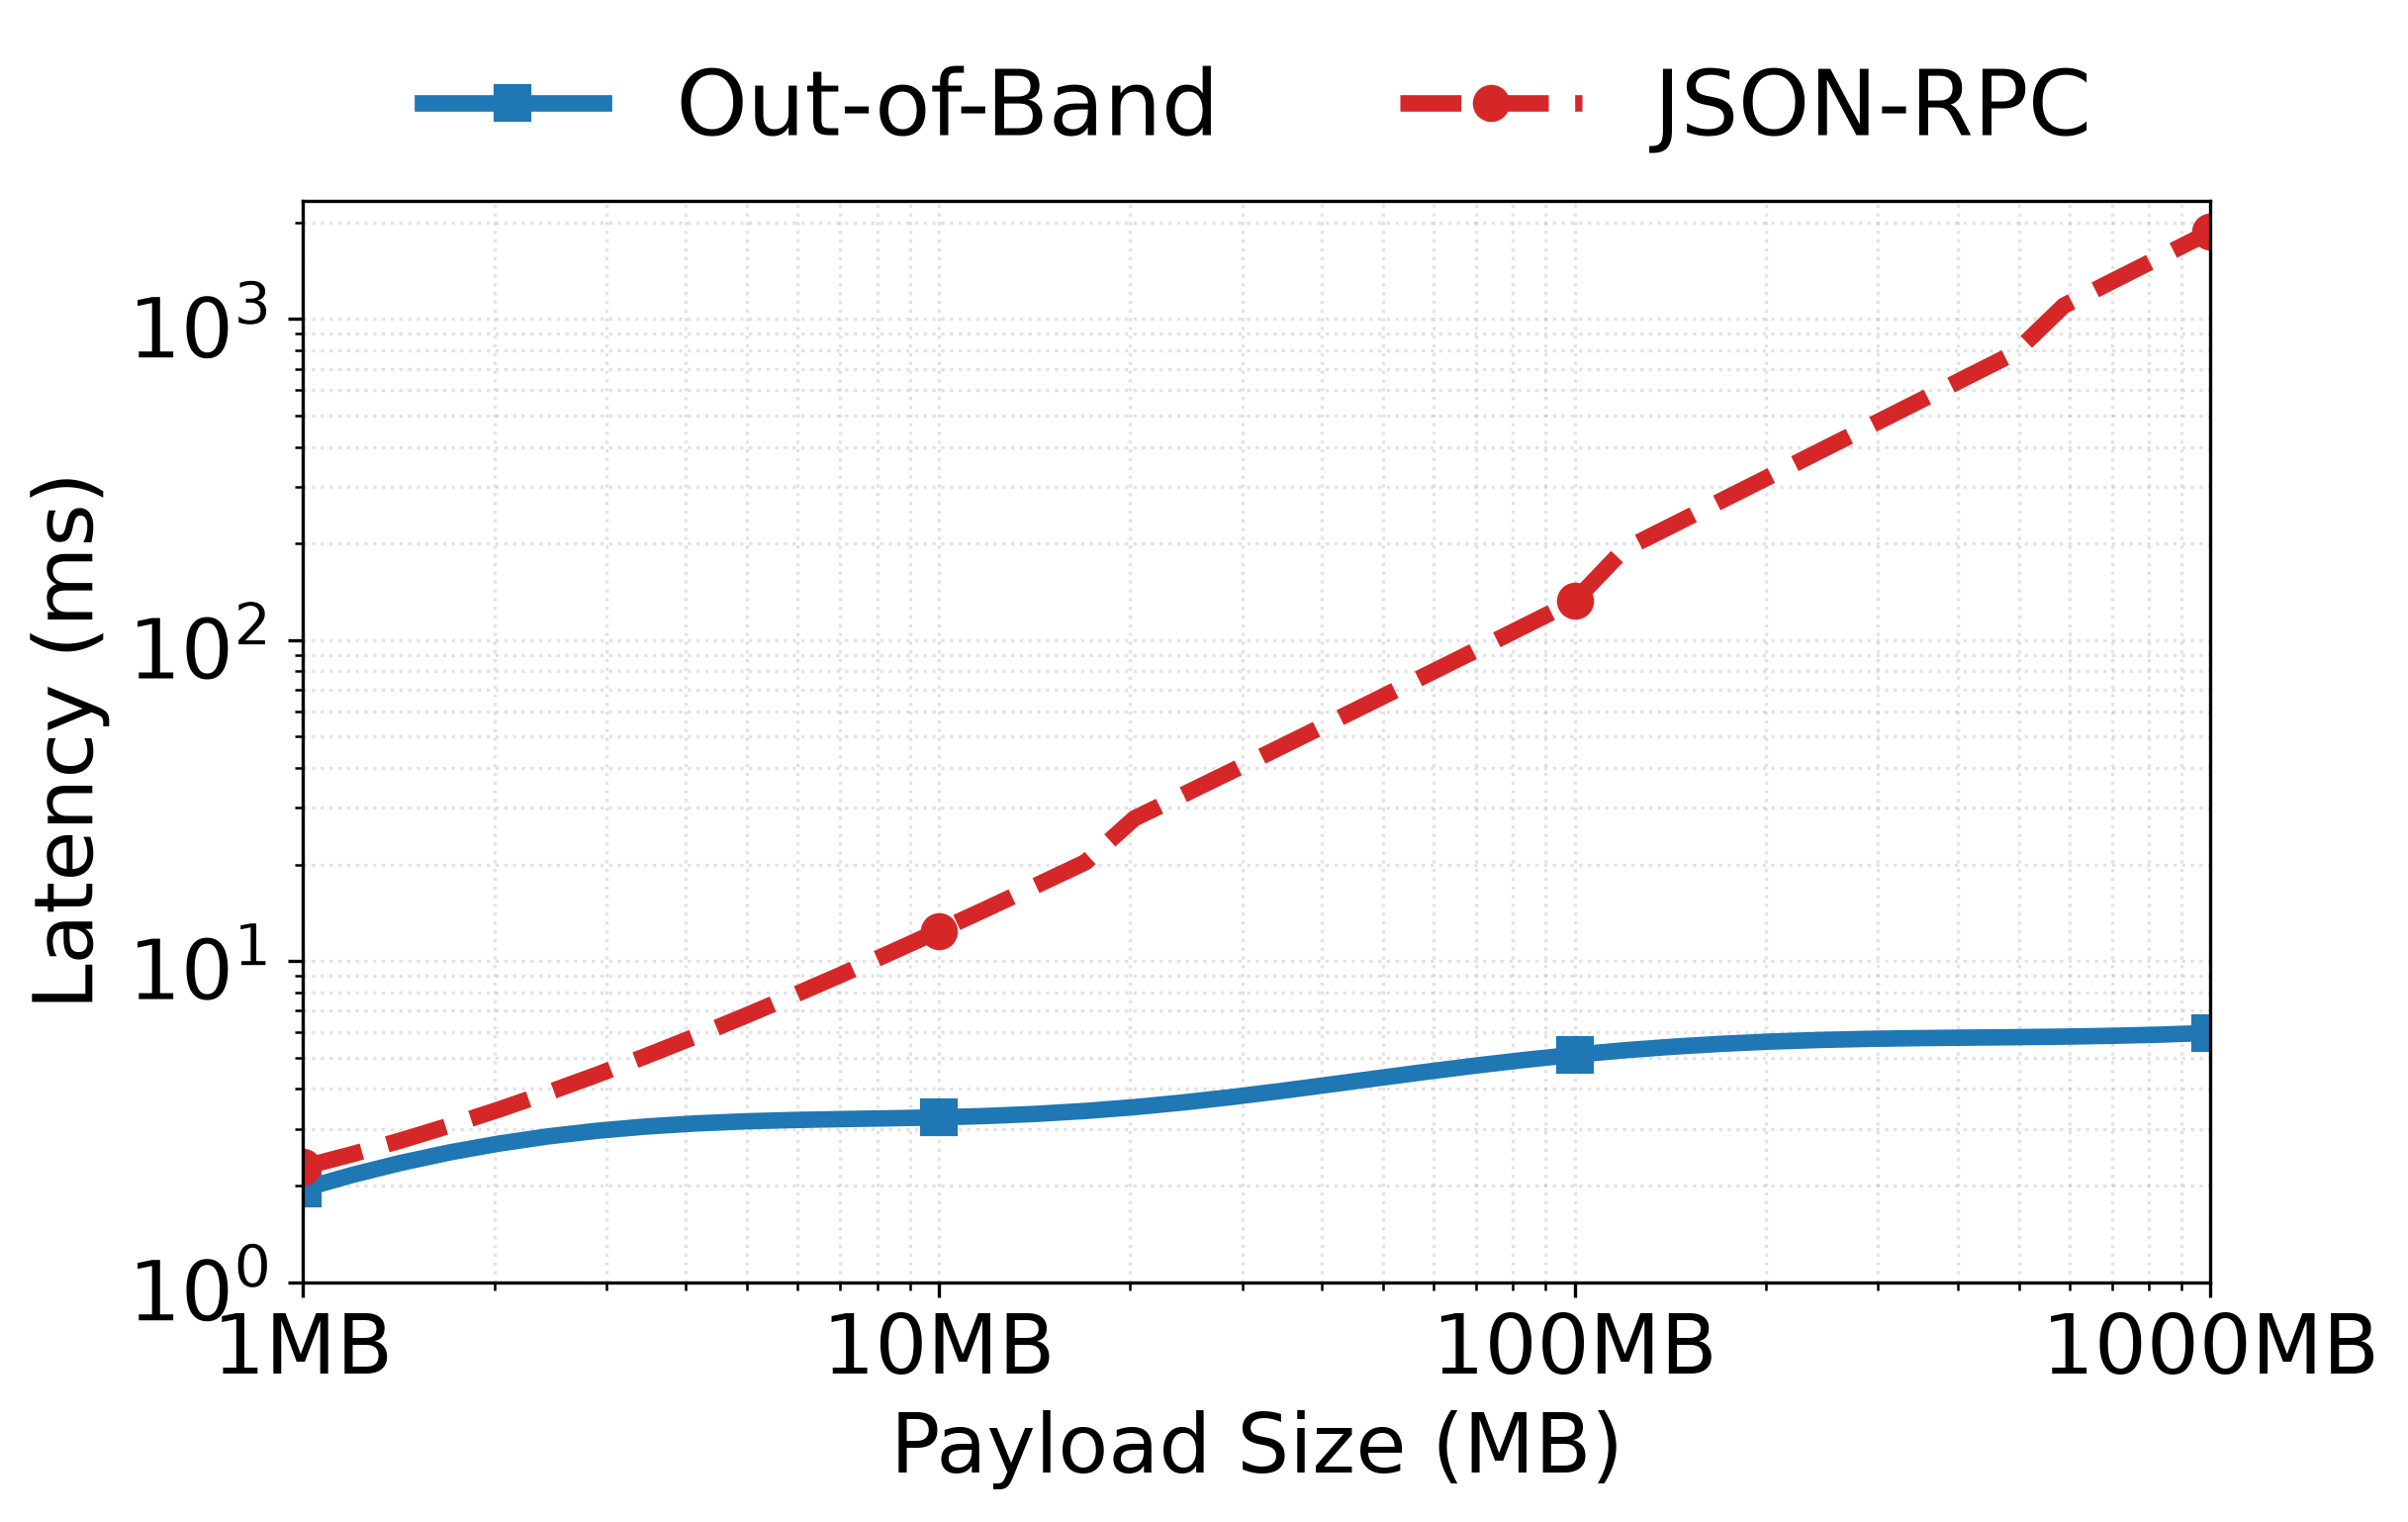

The table this chart was drawn from, first rows:
payload_bytes, payload_mb, payload_human, oob_latency_ms, jsonrpc_latency_ms
1048576, 1.0, 1.00MB, 1.95, 2.281
1251766, 1.194, 1.19MB, 2.154, 2.5
1494328, 1.425, 1.43MB, 2.351, 2.76
1783894, 1.701, 1.70MB, 2.534, 3.072
2129571, 2.031, 2.03MB, 2.699, 3.444
2542233, 2.424, 2.42MB, 2.841, 3.888
3034858, 2.894, 2.89MB, 2.958, 4.417
3622943, 3.455, 3.46MB, 3.05, 5.05
4324984, 4.125, 4.12MB, 3.118, 5.805
5163065, 4.924, 4.92MB, 3.165, 6.706
6163547, 5.878, 5.88MB, 3.197, 7.781
7357898, 7.017, 7.02MB, 3.218, 9.065
8783687, 8.377, 8.38MB, 3.237, 10.6
10485760, 10.0, 10.00MB, 3.259, 12.43
12517655, 11.94, 11.94MB, 3.292, 14.61
14943285, 14.25, 14.25MB, 3.341, 17.22
17838944, 17.01, 17.01MB, 3.412, 20.33
21295715, 20.31, 20.31MB, 3.507, 27.83
25422327, 24.24, 24.24MB, 3.627, 33
30348580, 28.94, 28.94MB, 3.771, 39.17
36229426, 34.55, 34.55MB, 3.939, 46.53
43249842, 41.25, 41.25MB, 4.124, 55.32
51630652, 49.24, 49.24MB, 4.322, 65.81
61635466, 58.78, 58.78MB, 4.526, 78.34
73578979, 70.17, 70.17MB, 4.729, 93.29
87836867, 83.77, 83.77MB, 4.925, 111.1
104857600, 100.0, 100.00MB, 5.107, 132.4
125176554, 119.4, 119.38MB, 5.269, 191.3
149432846, 142.5, 142.51MB, 5.408, 228.1
178389441, 170.1, 170.13MB, 5.523, 272.1
212957148, 203.1, 203.09MB, 5.612, 324.6
254223268, 242.4, 242.45MB, 5.677, 387.2
303485800, 289.4, 289.43MB, 5.722, 462
362294259, 345.5, 345.51MB, 5.752, 551.4
432498423, 412.5, 412.46MB, 5.773, 658
516306515, 492.4, 492.39MB, 5.792, 785.2
616354658, 587.8, 587.80MB, 5.815, 1102
735789794, 701.7, 701.70MB, 5.849, 1315
878368669, 837.7, 837.68MB, 5.901, 1569
1048576000, 1000, 1000.00MB, 5.974, 1873
